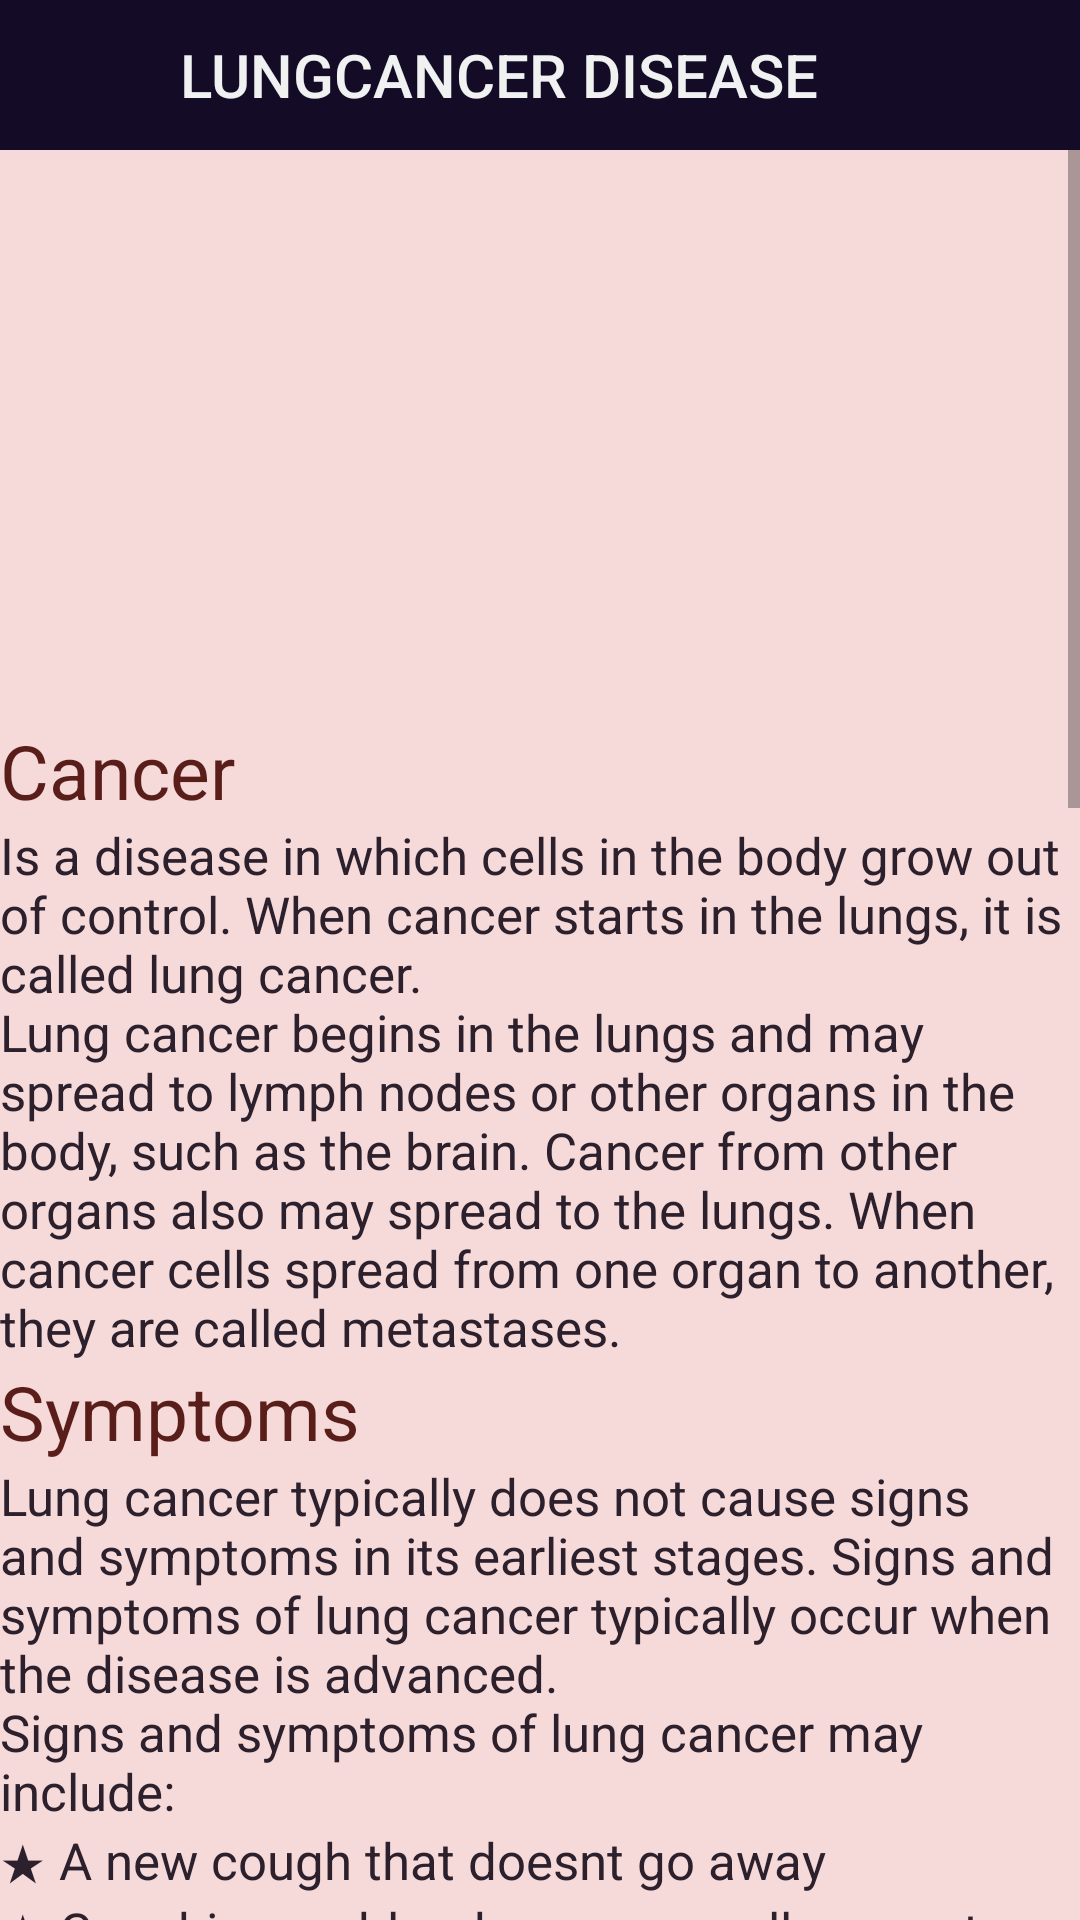

This screen was rendered from an Android layout file. Write that file and the resources it references.
<!-- AndroidManifest.xml: application theme AppTheme -->
<!-- res/layout/activity_lungcancer.xml -->
<?xml version="1.0" encoding="utf-8"?>
<RelativeLayout
    xmlns:android="http://schemas.android.com/apk/res/android"
    xmlns:app="http://schemas.android.com/apk/res-auto"
    xmlns:tools="http://schemas.android.com/tools"
    android:layout_width="match_parent"
    android:layout_height="match_parent"
    android:background="#F6D9D9"
    tools:context=".lungcancer">

    <androidx.appcompat.widget.Toolbar
        android:id="@+id/toolbar"
        android:layout_width="match_parent"
        android:layout_height="50dp"
        android:background="@color/colorPrimaryDark"
        android:minHeight="?attr/actionBarSize"
        app:titleTextColor="@color/colorwhite"
        app:title="LUNGCANCER DISEASE"
        app:titleMarginStart="60dp"
        android:theme="@style/AppTheme"/>
    <ScrollView
        android:layout_width="match_parent"
        android:layout_height="match_parent"
        android:layout_below="@id/toolbar">
        <LinearLayout
            android:layout_width="match_parent"
            android:layout_height="match_parent"
            android:orientation="vertical">

            <LinearLayout
                android:id="@+id/linearLayout1"
                android:layout_width="match_parent"
                android:background="@drawable/lung1"
                android:orientation="vertical"
                android:layout_below="@+id/toolbar"
                android:layout_height="190dp"/>

            <TextView
                android:layout_width="wrap_content"
                android:layout_height="wrap_content"
                android:text="@string/cancer"
                android:textColor="#591E1A"
                android:textSize="25sp" />
            <TextView
                android:layout_width="wrap_content"
                android:layout_height="wrap_content"
                android:text="@string/cintro"
                android:textColor="@color/colorPrimary"
                android:textSize="17sp"/>
            <TextView
                android:layout_width="wrap_content"
                android:layout_height="wrap_content"
                android:text="@string/Csymptoms"
                android:textSize="25sp"
                android:textColor="#591E1A"/>
            <TextView
                android:layout_width="wrap_content"
                android:layout_height="wrap_content"
                android:text="@string/symptoms_list"
                android:textColor="@color/colorPrimary"
                android:textSize="17sp"/>
            <TextView
                android:layout_width="wrap_content"
                android:layout_height="wrap_content"
                android:text="@string/list1"
                android:textColor="@color/colorPrimary"
                android:textSize="17sp"/>
            <TextView
                android:layout_width="wrap_content"
                android:layout_height="wrap_content"
                android:text="@string/list2"
                android:textColor="@color/colorPrimary"
                android:textSize="17sp"/>
            <TextView
                android:layout_width="wrap_content"
                android:layout_height="wrap_content"
                android:text="@string/list3"
                android:textColor="@color/colorPrimary"
                android:textSize="17sp"/>
            <TextView
                android:layout_width="wrap_content"
                android:layout_height="wrap_content"
                android:text="@string/list4"
                android:textColor="@color/colorPrimary"
                android:textSize="17sp"/>
            <TextView
                android:layout_width="wrap_content"
                android:layout_height="wrap_content"
                android:text="@string/Cdiet"
                android:textSize="25sp"
                android:textColor="#591E1A"/>
            <TextView
                android:layout_width="wrap_content"
                android:layout_height="wrap_content"
                android:text="@string/food1"
                android:textColor="#0E1E8A"
                android:textSize="20dp"
                android:textStyle="bold" />
            <TextView
                android:layout_width="wrap_content"
                android:layout_height="wrap_content"
                android:text="@string/foodexpl"
                android:textColor="@color/colorPrimary"
                android:textSize="17sp"/>
            <LinearLayout
                android:layout_width="match_parent"
                android:layout_height="wrap_content"
                android:orientation="horizontal">
                <LinearLayout
                    android:id="@+id/pic2"
                    android:layout_below="@id/seafood"
                    android:layout_width="200dp"
                    android:layout_marginLeft="0dp"
                    android:background="@drawable/protein1"
                    android:orientation="horizontal"
                    android:layout_height="120dp"/>
                <TextView
                    android:layout_width="wrap_content"
                    android:layout_height="wrap_content"
                    android:layout_marginLeft="20dp"
                    android:textColor="@color/colorPrimary"
                    android:text="@string/foodlist"/>
            </LinearLayout>
            <TextView
                android:layout_width="wrap_content"
                android:layout_height="wrap_content"
                android:text="@string/food2"
                android:textColor="#0E1E8A"
                android:textSize="20dp"
                android:textStyle="bold" />
            <TextView
                android:layout_width="wrap_content"
                android:layout_height="wrap_content"
                android:text="@string/foodexp2"
                android:textColor="@color/colorPrimary"
                android:textSize="17sp"/>
            <TextView
                android:layout_width="wrap_content"
                android:layout_height="wrap_content"
                android:text="@string/food3"
                android:textColor="#0E1E8A"
                android:textSize="20dp"
                android:textStyle="bold"/>
            <TextView
                android:layout_width="wrap_content"
                android:layout_height="wrap_content"
                android:text="@string/foodexp3"
                android:textColor="@color/colorPrimary"
                android:textSize="17sp"/>
            <LinearLayout
                android:layout_width="310dp"
                android:layout_height="130dp"
                android:background="@drawable/oral1"
                android:orientation="vertical"/>
            <TextView
                android:layout_width="wrap_content"
                android:layout_height="wrap_content"
                android:text="@string/food4"
                android:textColor="#0E1E8A"
                android:textSize="20dp"
                android:textStyle="bold"/>
            <TextView
                android:layout_width="wrap_content"
                android:layout_height="wrap_content"
                android:text="@string/foodexp4"
                android:textColor="@color/colorPrimary"
                android:textSize="17sp"/>
            <LinearLayout
                android:layout_width="310dp"
                android:layout_height="130dp"
                android:background="@drawable/alcohol"
                android:orientation="vertical"/>

        </LinearLayout>
    </ScrollView>
</RelativeLayout>
<!-- resources referenced by this layout -->
<resources>
  <color name="colorPrimary">#2C202C</color>
  <color name="colorPrimaryDark">#140B27</color>
  <color name="colorwhite">#FAF5F6F6</color>
  <!-- drawable alcohol: png bitmap (drawable, 64062 bytes) -->
  <!-- drawable oral1: png bitmap (drawable, 306555 bytes) -->
  <!-- drawable protein1: png bitmap (drawable, 332457 bytes) -->
  <string name="Cdiet">\nHealthy Diet for a Cancer Patient</string>
  <string name="Csymptoms">Symptoms</string>
  <string name="cancer">Cancer</string>
  <string name="cintro">Is a disease in which cells in the body grow out of control.
          When cancer starts in the lungs, it is called lung cancer.\nLung cancer begins in the lungs and may spread to lymph nodes or other organs in the body, such as the brain. Cancer from other
          organs also may spread to the lungs. When cancer cells spread from one organ to another, they are called metastases.</string>
  <string name="food1">Choose protein-rich foods.</string>
  <string name="food2">Eat fruits and vegetables every day.</string>
  <string name="food3">Use good mouth care.</string>
  <string name="food4">Drink alcohol in moderation, if at all.</string>
  <string name="foodexp2">Fruits and vegetables offer the body antioxidants, which can help fight against cancer. Choose a variety of
          colorful fruits and vegetables to get the greatest benefit. Aim to eat a minimum of 5 servings of whole fruits and
          vegetables daily.</string>
  <string name="foodexp3">Chemotherapy and radiation to the head or chest can irritate the lining of the mouth, throat, and esophagus.
          Brush your teeth with gentle toothpaste after eating and floss daily.</string>
  <string name="foodexp4">Alcohol may contribute to dehydration, can lower
          the abilities of your immune system, and provides no beneficial nutrients.</string>
  <string name="foodexpl"> Protein helps the body to repair cells and tissues. It also helps your immune system
          recover from illness. Include a source of lean protein at all meals and snacks.</string>
  <string name="foodlist"> Good sources of lean protein include:\n\u25CFEggs \n\u25CFSoy foods \n\u25CFNuts and nut butters
      \n\u25CF Lean meats such as chicken, fish, or turkey</string>
  <string name="list1">\u2605 A new cough that doesnt go away</string>
  <string name="list2">\u2605 Coughing up blood, even a small amount</string>
  <string name="list3">\u2605 Losing weight without trying</string>
  <string name="list4">\u2605 Headache</string>
  <string name="symptoms_list">Lung cancer typically does not cause signs and symptoms in its earliest stages.
          Signs and symptoms of lung cancer typically occur when the disease is advanced.\nSigns and symptoms of lung
          cancer may include:</string>
  <style name="AppTheme" parent="Theme.AppCompat.Light.NoActionBar">
          
          <item name="colorPrimary">@color/colorPrimary</item>
          <item name="colorPrimaryDark">@color/colorPrimaryDark</item>
          <item name="colorAccent">@color/colorAccent</item>
      </style>
  <color name="colorAccent">#03DAC5</color>
</resources>
